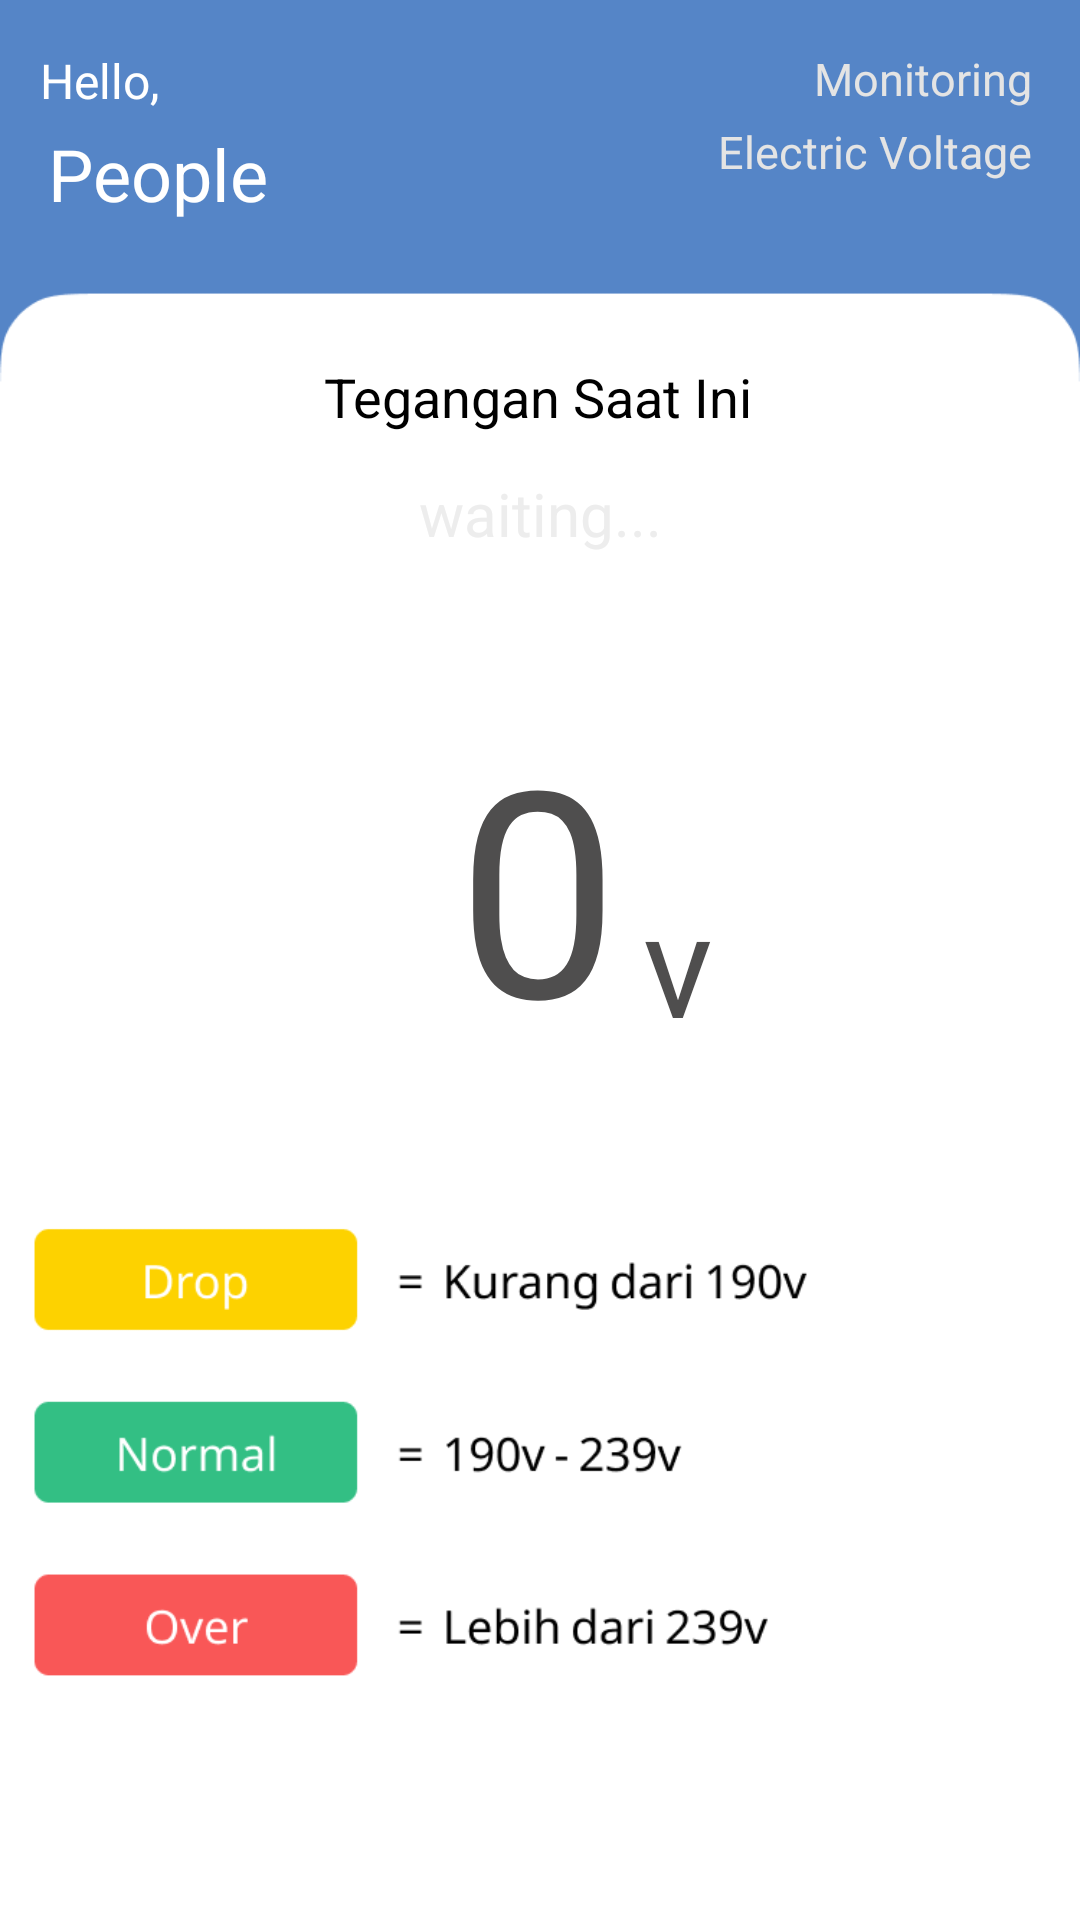

Write the Android layout XML for this screen, with the resource values it uses.
<!-- AndroidManifest.xml: application theme Theme.VoltageApp -->
<!-- res/layout/activity_main.xml -->
<?xml version="1.0" encoding="utf-8"?>
<androidx.constraintlayout.widget.ConstraintLayout xmlns:android="http://schemas.android.com/apk/res/android"
    xmlns:app="http://schemas.android.com/apk/res-auto"
    xmlns:tools="http://schemas.android.com/tools"
    android:layout_width="match_parent"
    android:layout_height="match_parent"
    android:background="@drawable/bg_2"
    tools:context=".MainActivity">

    <TextView
        android:id="@+id/valueVoltage"
        android:layout_width="wrap_content"
        android:layout_height="wrap_content"
        android:text="0"
        android:textColor="#4F4E4E"
        android:textSize="96sp"
        app:fontFamily="@font/mclaren"
        app:layout_constraintBottom_toBottomOf="parent"
        app:layout_constraintHorizontal_bias="0.498"
        app:layout_constraintLeft_toLeftOf="parent"
        app:layout_constraintRight_toRightOf="parent"
        app:layout_constraintTop_toBottomOf="@+id/textView5"
        app:layout_constraintVertical_bias="0.236" />

    <TextView
        android:id="@+id/textView6"
        android:layout_width="wrap_content"
        android:layout_height="wrap_content"
        android:layout_marginTop="144dp"
        android:layout_marginEnd="68dp"
        android:text="v"
        android:textColor="#4F4E4E"
        android:textSize="48sp"
        app:fontFamily="@font/mclaren"
        app:layout_constraintEnd_toEndOf="parent"
        app:layout_constraintHorizontal_bias="0.129"
        app:layout_constraintStart_toEndOf="@+id/valueVoltage"
        app:layout_constraintTop_toBottomOf="@+id/textView5" />

    <TextView
        android:id="@+id/textView"
        android:layout_width="wrap_content"
        android:layout_height="wrap_content"
        android:layout_marginTop="16dp"
        android:layout_marginEnd="16dp"
        android:text="Monitoring"
        android:textColor="#E4E4E4"
        android:textSize="15sp"
        app:fontFamily="@font/mclaren"
        app:layout_constraintEnd_toEndOf="parent"
        app:layout_constraintTop_toTopOf="parent" />

    <TextView
        android:id="@+id/textView2"
        android:layout_width="wrap_content"
        android:layout_height="wrap_content"
        android:layout_marginTop="16dp"
        android:text="Hello,"
        android:textColor="#FFF"
        android:textSize="16sp"
        app:fontFamily="@font/laomuang"
        app:layout_constraintEnd_toStartOf="@+id/textView"
        app:layout_constraintHorizontal_bias="0.057"
        app:layout_constraintStart_toStartOf="parent"
        app:layout_constraintTop_toTopOf="parent" />

    <TextView
        android:id="@+id/textView3"
        android:layout_width="wrap_content"
        android:layout_height="wrap_content"
        android:layout_marginTop="4dp"
        android:layout_marginEnd="16dp"
        android:text="Electric Voltage"
        android:textColor="#E4E4E4"
        android:textSize="15sp"
        app:fontFamily="@font/mclaren"
        app:layout_constraintEnd_toEndOf="parent"
        app:layout_constraintTop_toBottomOf="@+id/textView" />

    <TextView
        android:id="@+id/textView4"
        android:layout_width="wrap_content"
        android:layout_height="wrap_content"
        android:layout_marginStart="16dp"
        android:layout_marginTop="4dp"
        android:text="People"
        android:textColor="#FFF"
        android:textSize="24sp"
        app:fontFamily="@font/laomuang"
        app:layout_constraintStart_toStartOf="parent"
        app:layout_constraintTop_toBottomOf="@+id/textView2" />

    <TextView
        android:id="@+id/textView5"
        android:layout_width="wrap_content"
        android:layout_height="wrap_content"
        android:layout_marginTop="120dp"
        android:text="Tegangan Saat Ini"
        android:textColor="#000000"
        android:textSize="18sp"
        app:fontFamily="@font/laomuang"
        app:layout_constraintEnd_toEndOf="parent"
        app:layout_constraintHorizontal_bias="0.498"
        app:layout_constraintStart_toStartOf="parent"
        app:layout_constraintTop_toTopOf="parent" />

    <TextView
        android:id="@+id/stateVoltage"
        android:layout_width="wrap_content"
        android:layout_height="wrap_content"
        android:paddingLeft="39sp"
        android:paddingTop="6sp"
        android:paddingRight="39sp"
        android:paddingBottom="6sp"
        android:text="waiting..."
        android:textColor="#EDEDED"
        android:textSize="20sp"
        app:fontFamily="@font/laomuang"
        app:layout_constraintBottom_toTopOf="@+id/valueVoltage"
        app:layout_constraintEnd_toEndOf="parent"
        app:layout_constraintStart_toStartOf="parent"
        app:layout_constraintTop_toBottomOf="@+id/textView5"
        app:layout_constraintVertical_bias="0.154" />

</androidx.constraintlayout.widget.ConstraintLayout>
<!-- resources referenced by this layout -->
<resources>
  <!-- drawable bg_2: png bitmap (drawable, 21139 bytes) -->
  <style name="Theme.VoltageApp" parent="Theme.MaterialComponents.DayNight.NoActionBar">
          
          <item name="colorPrimary">@color/purple_500</item>
          <item name="colorPrimaryVariant">@color/purple_700</item>
          <item name="colorOnPrimary">@color/white</item>
          
          <item name="colorSecondary">@color/teal_200</item>
          <item name="colorSecondaryVariant">@color/teal_700</item>
          <item name="colorOnSecondary">@color/black</item>
          
          <item name="android:statusBarColor" tools:targetApi="l">?attr/colorPrimaryVariant</item>
          
          <item name="android:navigationBarColor">@color/white</item>
          <item name="android:windowLightNavigationBar">true</item>
      </style>
  <color name="purple_500">#FF6200EE</color>
  <color name="purple_700">#5585C7</color>
  <color name="white">#FFFFFFFF</color>
  <color name="teal_200">#FF03DAC5</color>
  <color name="teal_700">#FF018786</color>
  <color name="black">#FF000000</color>
</resources>
